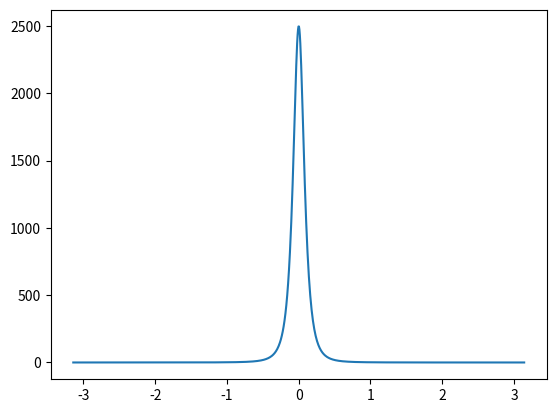

Reproduce this figure in Python. (Note: this script raises an exception after producing the figure.)
from math import ceil, log
import warnings

from scipy import signal
import scipy.linalg as la
import numpy as np
import matplotlib.pyplot as plt


warnings.filterwarnings('ignore')

N_iter = 50
N_0 = 10000
L = 20

pole_pairs = [np.array(pole_pair) for pole_pair in [(0.9, 0.8), (0.85, 0.8), (0.95, -0.9)]]

for poles in pole_pairs:
    print(f"poles: {poles}")

    # Determine N_init
    transient = 0.01
    max_abs_pole = max([abs(pole) for pole in poles])
    N_init = ceil(log(transient, max_abs_pole))

    # Generate signal
    v = np.random.normal(0, 1, N_init + N_0)
    b, a = signal.zpk2tf([], poles, 1)
    x = signal.lfilter(b, a, v)
    x = x[N_init:]

    # Calculate correlation matrix
    K = np.array([poles[0]/(1 - poles[0]**2), -poles[1]/(1 - poles[1]**2)])
    K /= poles[0] * (1 + poles[1]**2) - poles[1] * (1 + poles[0]**2)
    m = np.array(range(L+1))
    r = K[0] * poles[0] ** m + K[1] * poles[1] ** m
    R = la.toeplitz(r)

    # Calculate PSD
    omega = np.linspace(-np.pi, np.pi, 1000)
    z = np.exp(1j*omega)
    S = 1/((1-poles[0]*z)*(1-poles[0]/z)*(1-poles[1]*z)*(1-poles[1]/z))
    assert S.imag.max() < 1e-11
    S = S.real

    S_min, S_max = min(S), max(S)
    print(f"\tS_min: {S_min:.4f}, S_max: {S_max:.4f}\n")

    plt.plot(omega, S)
    plt.savefig(f"plots/poles_{poles[0]}_{poles[1]}/psd.png")
    plt.close()
    print("\tPSD plotted.\n")

    # Calculate eigenvalues of coorelation matricies
    eigvals = la.eigvals(R)
    assert eigvals.imag.max() == 0
    plt.stem(eigvals)
    plt.savefig(f"plots/poles_{poles[0]}_{poles[1]}/eigvals.png")
    plt.close()
    print("\tEigenvalues plotted.\n")

    print("\tSubmatrix eigenvalues:")
    for m in range(L+1):
        eigvals = la.eigvals(R[:m+1, :m+1]).real
        lambda_min, lambda_max = min(eigvals), max(eigvals)
        assert S_min < lambda_min
        assert lambda_max < S_max
        print(f"\t\tm: {m+1}, lambda_min: {lambda_min.real:.4f}, lambda_max: {lambda_max.real:.4f}")

    print("\n")




    # for M in [2, 4, 10]:
    #     X = la.toeplitz(x[M::-1], x[M:])

#         eigvals = la.eigvals(R_L_plus_1)


# signal.lfilter()
